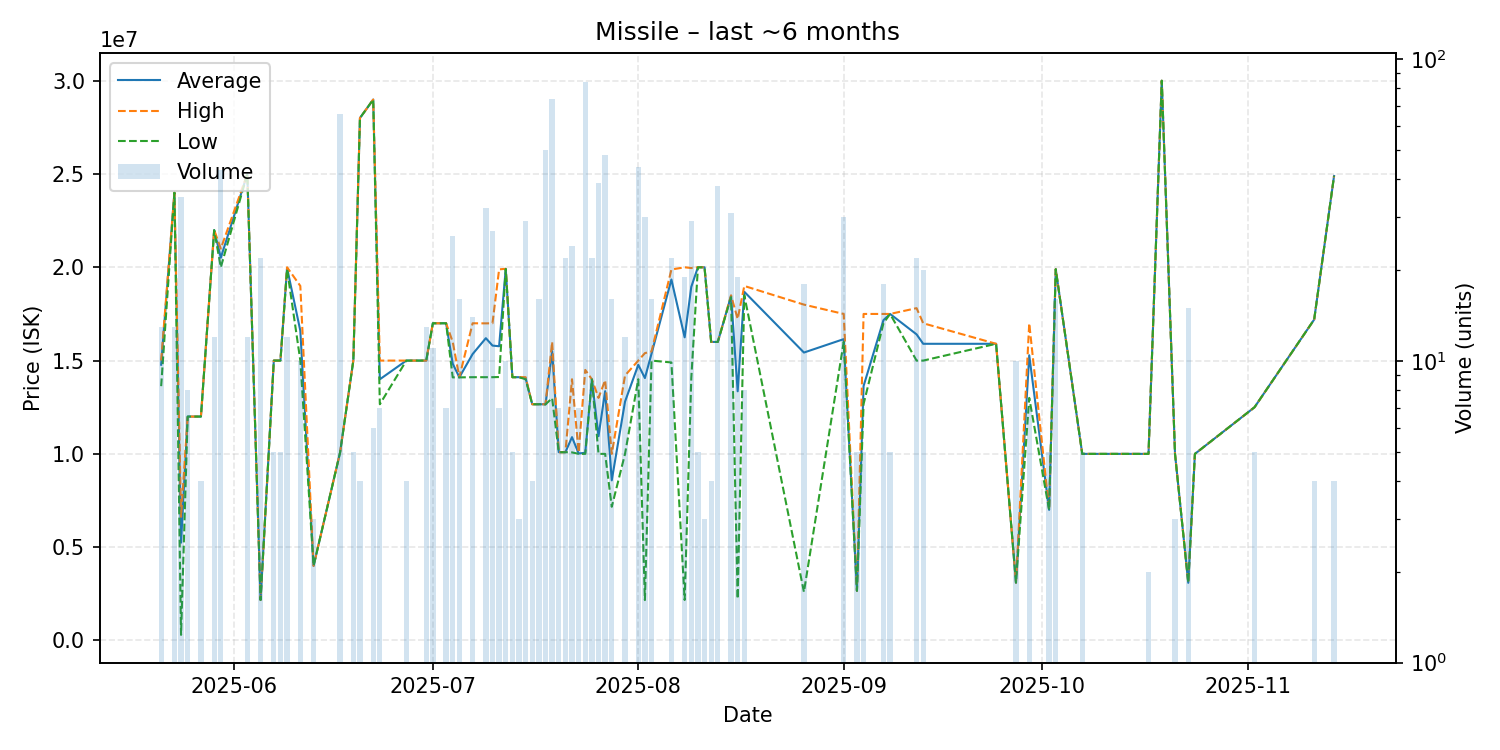

Source data for this figure (header and first rows):
date, average, highest, lowest, order_count, volume
2025-05-21, 14777692, 15000000, 13630000, 5, 13
2025-05-23, 24000000, 24000000, 24000000, 1, 13
2025-05-24, 5241429, 6625000, 300000, 7, 35
2025-05-25, 12000000, 12000000, 12000000, 1, 8
2025-05-27, 12000000, 12000000, 12000000, 1, 4
2025-05-29, 21992500, 22000000, 21990000, 2, 12
2025-05-30, 20511628, 21000000, 20000000, 2, 43
2025-06-03, 25000000, 25000000, 25000000, 1, 12
2025-06-05, 2171000, 2171000, 2171000, 1, 22
2025-06-07, 15000000, 15000000, 15000000, 1, 5
2025-06-08, 15000000, 15000000, 15000000, 1, 5
2025-06-09, 19966667, 20000000, 19900000, 3, 12
2025-06-11, 16600000, 19000000, 15000000, 2, 10
2025-06-13, 4000000, 4000000, 4000000, 1, 3
2025-06-17, 10074545, 10080000, 10070000, 2, 66
2025-06-19, 15000000, 15000000, 15000000, 1, 5
2025-06-20, 28000000, 28000000, 28000000, 1, 4
2025-06-22, 28990000, 28990000, 28990000, 1, 6
2025-06-23, 13997143, 15000000, 12660000, 2, 7
2025-06-27, 15000000, 15000000, 15000000, 1, 4
2025-06-30, 15000000, 15000000, 15000000, 1, 13
2025-07-01, 17000000, 17000000, 17000000, 1, 11
2025-07-03, 17000000, 17000000, 17000000, 1, 7
2025-07-04, 14830769, 16000000, 14100000, 4, 26
2025-07-05, 14105000, 14110000, 14100000, 4, 16
2025-07-07, 15348571, 17000000, 14110000, 4, 14
2025-07-09, 16200938, 16995000, 14110000, 6, 32
2025-07-10, 15804074, 17000000, 14110000, 6, 27
2025-07-11, 15768571, 19890000, 14120000, 2, 7
2025-07-12, 19915000, 19920000, 19910000, 3, 10
2025-07-13, 14110000, 14110000, 14110000, 1, 5
2025-07-14, 14110000, 14110000, 14110000, 1, 3
2025-07-15, 14055862, 14110000, 14000000, 4, 29
2025-07-16, 12660000, 12660000, 12660000, 1, 4
2025-07-17, 12660000, 12660000, 12660000, 2, 16
2025-07-18, 12658000, 12660000, 12650000, 5, 50
2025-07-19, 15507838, 16000000, 12990000, 11, 74
2025-07-20, 10090000, 10090000, 10090000, 1, 7
2025-07-21, 10090000, 10090000, 10090000, 1, 22
2025-07-22, 10897083, 14000000, 10080000, 3, 24
2025-07-23, 10022857, 10080000, 10000000, 2, 7
2025-07-24, 10057143, 14500000, 10000000, 10, 84
2025-07-25, 13998182, 14000000, 13990000, 2, 22
2025-07-26, 10948718, 13000000, 10000000, 6, 39
2025-07-27, 13360417, 13950000, 10000000, 5, 48
2025-07-28, 8582500, 10000000, 7165000, 3, 16
2025-07-30, 12800000, 14200000, 10000000, 3, 12
2025-08-01, 14772727, 15000000, 14000000, 5, 44
2025-08-02, 14063267, 15400000, 2166000, 3, 30
2025-08-03, 15368125, 15490000, 15000000, 6, 16
2025-08-06, 19345455, 19880000, 14900000, 5, 22
2025-08-08, 16246211, 20000000, 2170000, 3, 19
2025-08-09, 18952069, 19960000, 14060000, 6, 29
2025-08-10, 20000000, 20000000, 20000000, 1, 5
2025-08-11, 20000000, 20000000, 20000000, 1, 3
2025-08-12, 16000000, 16000000, 16000000, 1, 4
2025-08-13, 16000000, 16000000, 16000000, 1, 38
2025-08-15, 18461290, 18500000, 18400000, 4, 31
2025-08-16, 13354474, 17230000, 2233000, 3, 19
2025-08-17, 18687500, 19000000, 18500000, 2, 8
... 22 more rows
